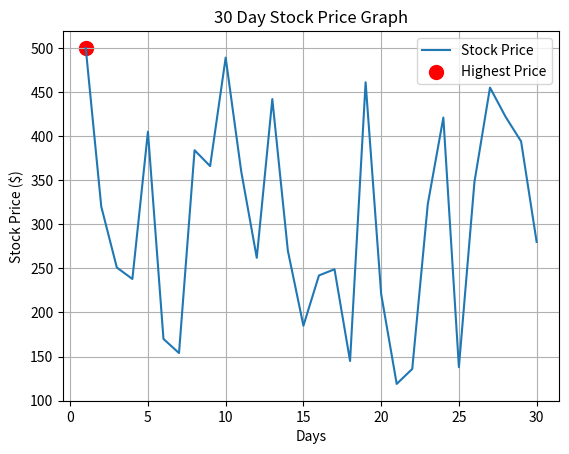

Python code for this plot:
import random
import matplotlib.pyplot as plt

days = list(range(1,31))
stock_prices = [random.randint(100,500) for _ in range(30)]
max_price = max(stock_prices)
max_day = days[stock_prices.index(max_price)]
plt.plot(days, stock_prices, label="Stock Price")
plt.scatter(max_day, max_price, color='red', s=100, label="Highest Price")
plt.xlabel("Days")
plt.ylabel("Stock Price ($)")
plt.title("30 Day Stock Price Graph")
plt.legend()
plt.grid(True)
plt.show()
